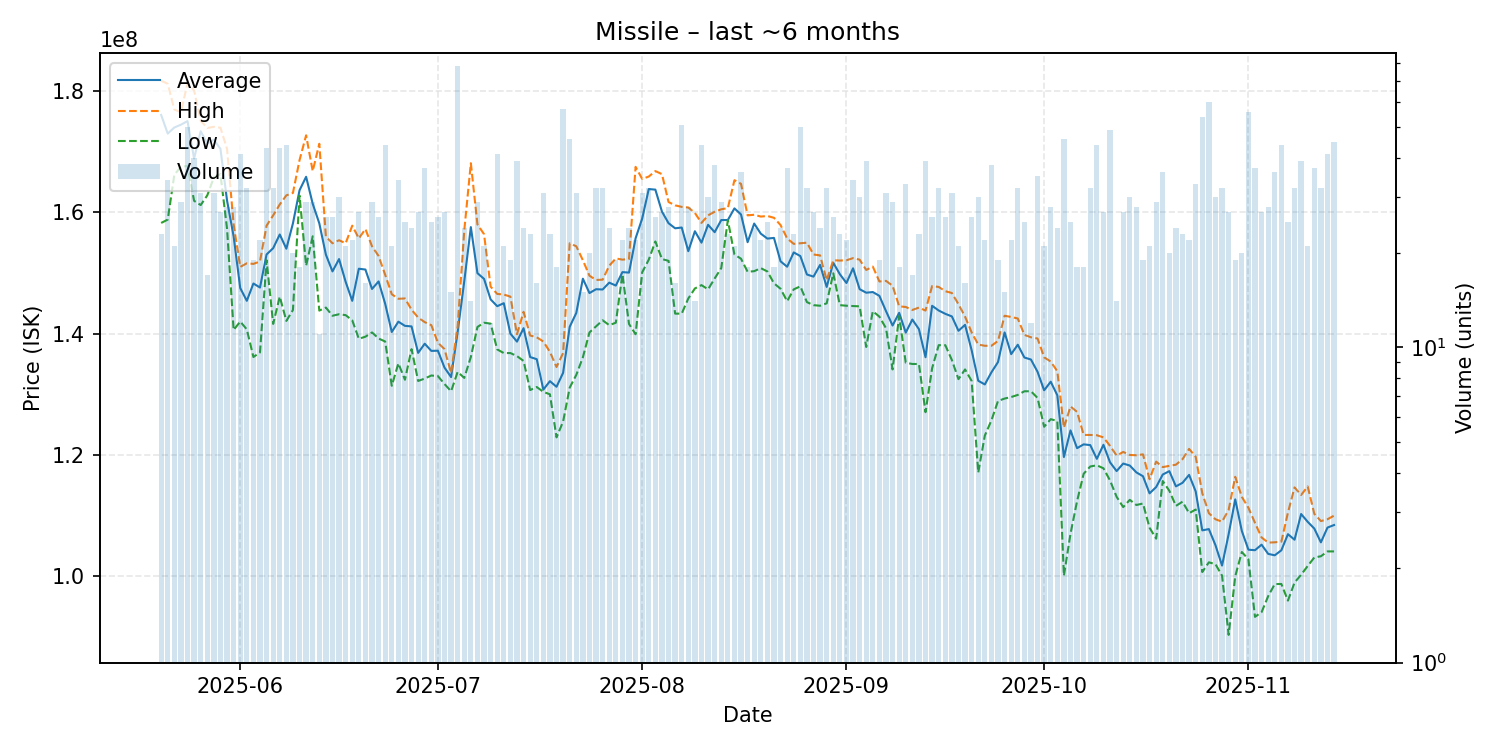

The table this chart was drawn from, first rows:
date, average, highest, lowest, order_count, volume
2025-05-20, 176060870, 181700000, 158250000, 22, 23
2025-05-21, 172979412, 181200000, 158800000, 28, 34
2025-05-22, 173985714, 176950000, 166200000, 19, 21
2025-05-23, 174448276, 176500000, 167500000, 29, 29
2025-05-24, 175038000, 181300000, 167650000, 41, 50
2025-05-25, 168865000, 180100000, 161900000, 36, 40
2025-05-26, 173370968, 175100000, 161200000, 30, 31
2025-05-27, 171329412, 173900000, 162800000, 17, 17
2025-05-28, 171980645, 174100000, 165750000, 27, 31
2025-05-29, 170462963, 173950000, 166300000, 26, 27
2025-05-30, 161946429, 170450000, 157300000, 26, 28
2025-05-31, 156035714, 158000000, 140600000, 27, 28
2025-06-01, 147524390, 151000000, 142000000, 39, 41
2025-06-02, 145412500, 151600000, 140700000, 31, 32
2025-06-03, 148268421, 151500000, 136150000, 19, 19
2025-06-04, 147604545, 151900000, 136900000, 21, 22
2025-06-05, 153055814, 157800000, 152100000, 33, 43
2025-06-06, 154090625, 159500000, 141600000, 30, 32
2025-06-07, 156351163, 161300000, 146100000, 37, 43
2025-06-08, 154002273, 162800000, 142100000, 40, 44
2025-06-09, 158180000, 163200000, 143900000, 18, 20
2025-06-10, 163633333, 168600000, 162750000, 17, 18
2025-06-11, 165858621, 172700000, 151200000, 28, 29
2025-06-12, 161413793, 166800000, 156050000, 28, 29
2025-06-13, 158190909, 171300000, 143800000, 11, 11
2025-06-14, 153026923, 156000000, 144300000, 25, 26
2025-06-15, 150261538, 154900000, 142950000, 21, 26
2025-06-16, 152296667, 155400000, 143200000, 29, 30
2025-06-17, 148542857, 154900000, 143050000, 14, 21
2025-06-18, 145409091, 157800000, 142200000, 16, 22
2025-06-19, 150703704, 155700000, 139150000, 27, 27
2025-06-20, 150568750, 157250000, 139500000, 16, 16
2025-06-21, 147365517, 154400000, 140200000, 25, 29
2025-06-22, 148611538, 152800000, 139200000, 26, 26
2025-06-23, 144913636, 149700000, 138700000, 39, 44
2025-06-24, 140271429, 146500000, 131400000, 19, 21
2025-06-25, 141973529, 145750000, 135100000, 30, 34
2025-06-26, 141284000, 145800000, 132400000, 24, 25
2025-06-27, 141191667, 143950000, 137450000, 22, 24
2025-06-28, 136829630, 142650000, 132200000, 22, 27
2025-06-29, 138343243, 141900000, 132600000, 33, 37
2025-06-30, 137156000, 141400000, 133100000, 23, 25
2025-07-01, 137188462, 138500000, 133000000, 21, 26
2025-07-02, 134403704, 137450000, 131700000, 26, 27
2025-07-03, 132840000, 133500000, 130500000, 15, 15
2025-07-04, 140305128, 141250000, 133700000, 34, 78
2025-07-05, 148629167, 157000000, 132700000, 23, 24
2025-07-06, 157564286, 168100000, 136150000, 13, 14
2025-07-07, 149972414, 158000000, 141100000, 22, 29
2025-07-08, 149028571, 156400000, 141800000, 18, 21
2025-07-09, 145650000, 147750000, 141650000, 12, 12
2025-07-10, 144526829, 146550000, 137400000, 32, 41
2025-07-11, 145023810, 146450000, 136800000, 18, 21
2025-07-12, 140005263, 146100000, 136800000, 19, 19
2025-07-13, 138687179, 139900000, 136300000, 34, 39
2025-07-14, 140900000, 143600000, 135500000, 22, 24
2025-07-15, 136143478, 139700000, 130700000, 21, 23
2025-07-16, 135787500, 139400000, 131200000, 14, 16
2025-07-17, 130774900, 138700000, 130400000, 28, 31
2025-07-18, 132165217, 137000000, 130000000, 22, 23
... 119 more rows
